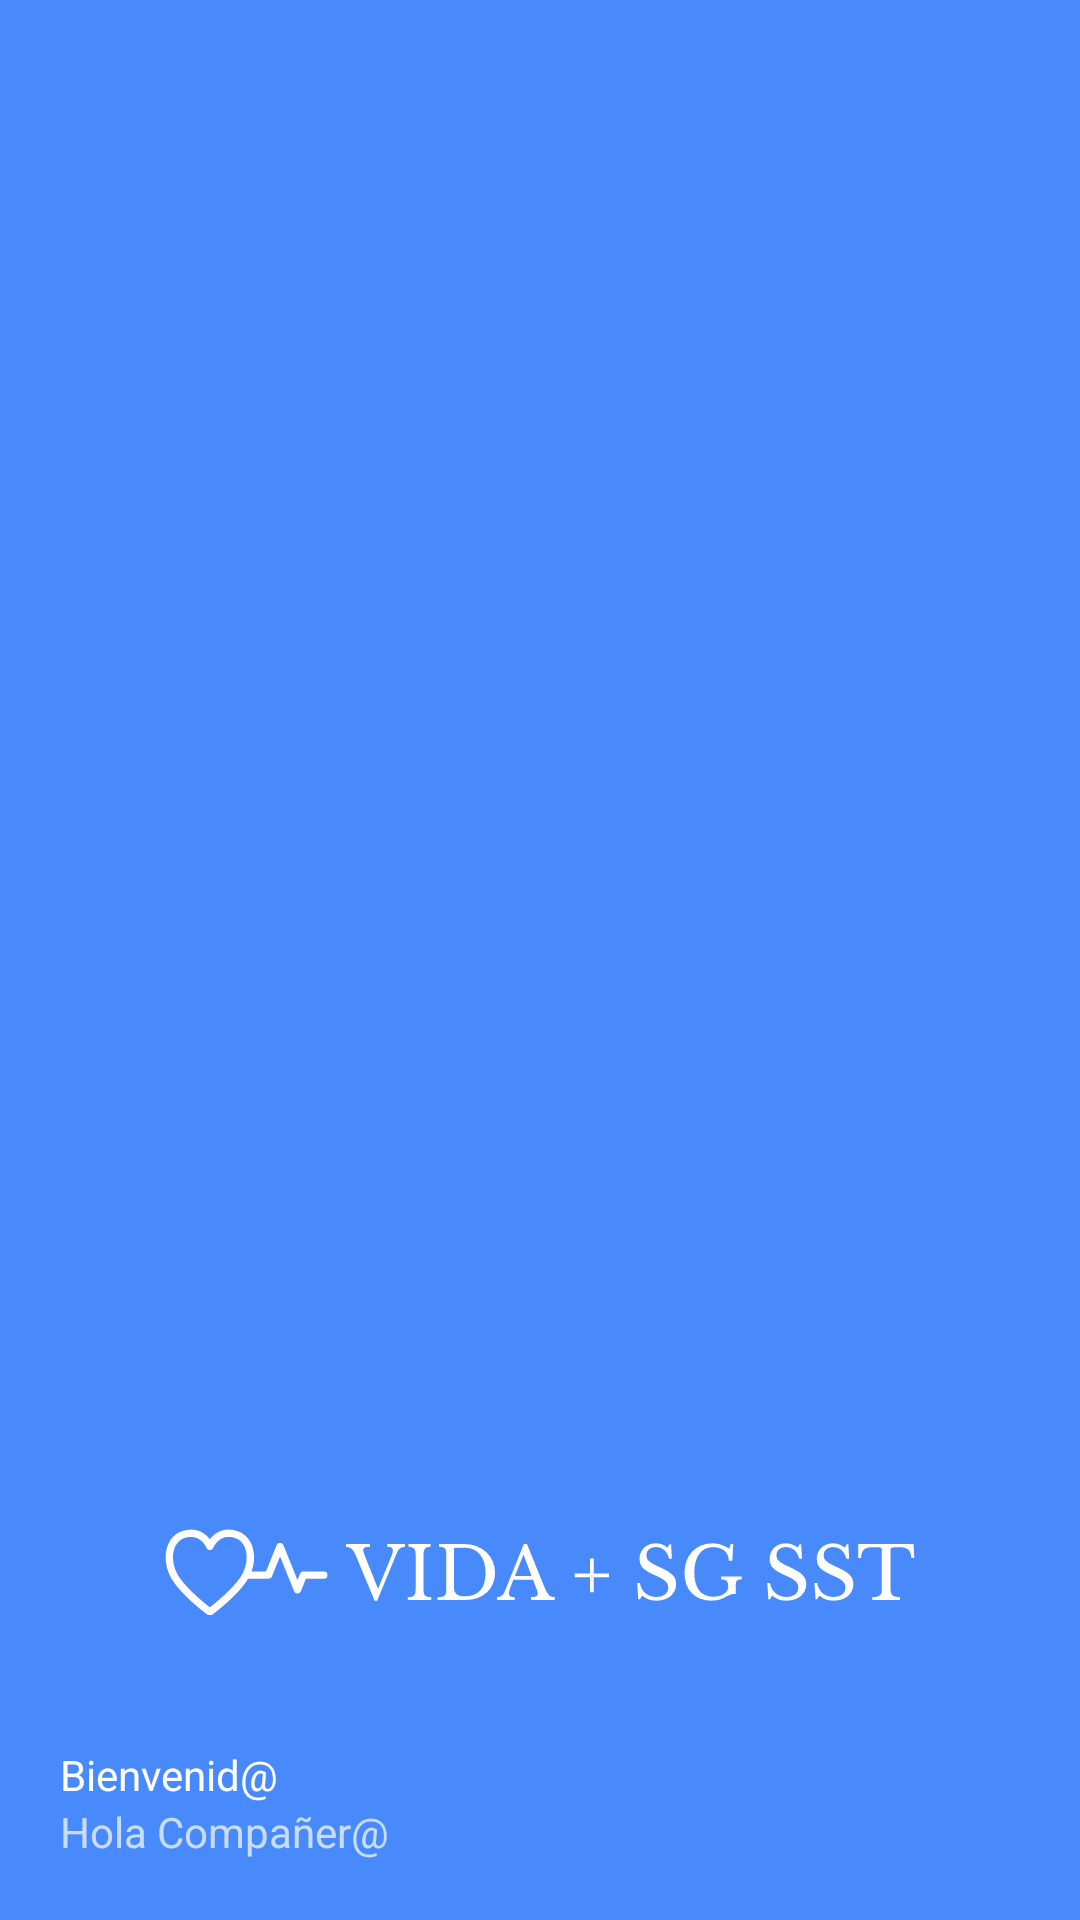

Reconstruct the res/layout file that produces this screen, plus the resources it refers to.
<!-- AndroidManifest.xml: application theme Theme.MasVidaSGSST -->
<!-- res/layout/nav_header.xml -->
<?xml version="1.0" encoding="utf-8"?>
<LinearLayout
    xmlns:android="http://schemas.android.com/apk/res/android"
    android:id="@+id/nav_header"
    android:layout_width="match_parent"
    android:layout_height="wrap_content"
    android:background="@color/primary"
    android:clickable="true"
    android:focusable="true"
    android:gravity="bottom"
    android:orientation="vertical"
    android:padding="20dp"
    android:theme="@style/ThemeOverlay.AppCompat.Dark">

    <ImageView
        android:id="@+id/nav_header_imageview"
        android:layout_width="250dp"
        android:layout_height="100dp"
        android:layout_marginHorizontal="30dp"
        android:src="@drawable/ic_logoscren"
        android:layout_gravity="center"/>

    <TextView
        android:id="@+id/nav_header_tvnombre"
        android:layout_width="match_parent"
        android:layout_height="wrap_content"
        android:paddingTop="8dp"
        android:text="Bienvenid@"
        android:textAppearance="@style/TextAppearance.AppCompat.Body1" />

    <TextView
        android:id="@+id/nav_header_tvcorreo"
        android:layout_width="wrap_content"
        android:layout_height="wrap_content"
        android:text="Hola Compañer@" />
</LinearLayout>
<!-- resources referenced by this layout -->
<resources>
  <color name="primary">#4889FB</color>
  <!-- drawable ic_logoscren: vector/xml drawable (drawable, 17884 chars, omitted) -->
  <style name="Theme.MasVidaSGSST" parent="Theme.MaterialComponents.DayNight.NoActionBar">
          
          <item name="colorPrimary">@color/primary</item>
          <item name="colorPrimaryVariant">@color/primarydarck</item>
          <item name="colorOnPrimary">@color/white</item>
          
          <item name="colorSecondary">@color/secundari</item>
          <item name="colorSecondaryVariant">@color/secundaridarck</item>
          <item name="colorOnSecondary">@color/black</item>
          
          <item name="android:statusBarColor" tools:targetApi="l">?attr/colorPrimaryVariant</item>
          
      </style>
  <color name="primarydarck">#4D4889FB</color>
  <color name="white">#FFFFFFFF</color>
  <color name="secundari">#EA804F</color>
  <color name="secundaridarck">#EF550E</color>
  <color name="black">#FF000000</color>
</resources>
